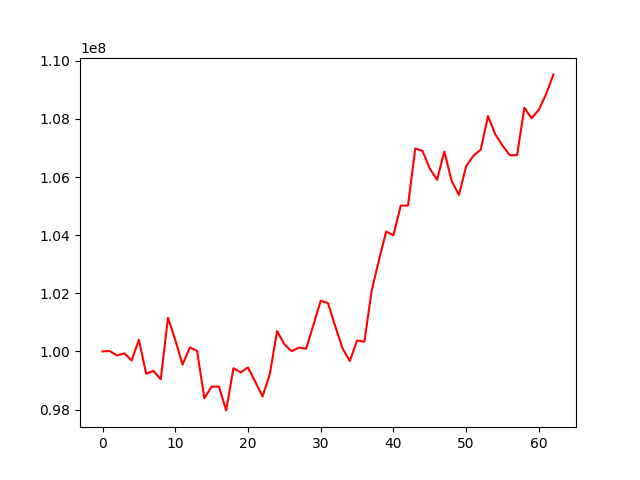

Data behind this chart, as committed beside it:
, 0
0, 100000000
1, 100013275
2, 99858926
3, 99935859
4, 99688086
5, 100399369
6, 99233319
7, 99330823
8, 99040516
9, 101158266
10, 100396005
11, 99544969
12, 100137314
13, 100017169
14, 98388192
15, 98788022
16, 98788022
17, 97970318
18, 99420753
19, 99277404
20, 99450475
21, 98954950
22, 98448728
23, 99220983
24, 100696144
25, 100247347
26, 100007691
27, 100130017
28, 100094842
29, 100915225
30, 101742564
31, 101662039
32, 100861779
33, 100104645
34, 99666836
35, 100376789
36, 100331577
37, 102086275
38, 103137044
39, 104123511
40, 103995042
41, 105016331
42, 105016331
43, 106980366
44, 106896849
45, 106285841
46, 105904938
47, 106876488
48, 105864309
49, 105382137
50, 106370056
51, 106731547
52, 106938696
53, 108094168
54, 107471885
55, 107081010
56, 106750907
57, 106750907
58, 108384705
59, 108018576
... 3 more rows
